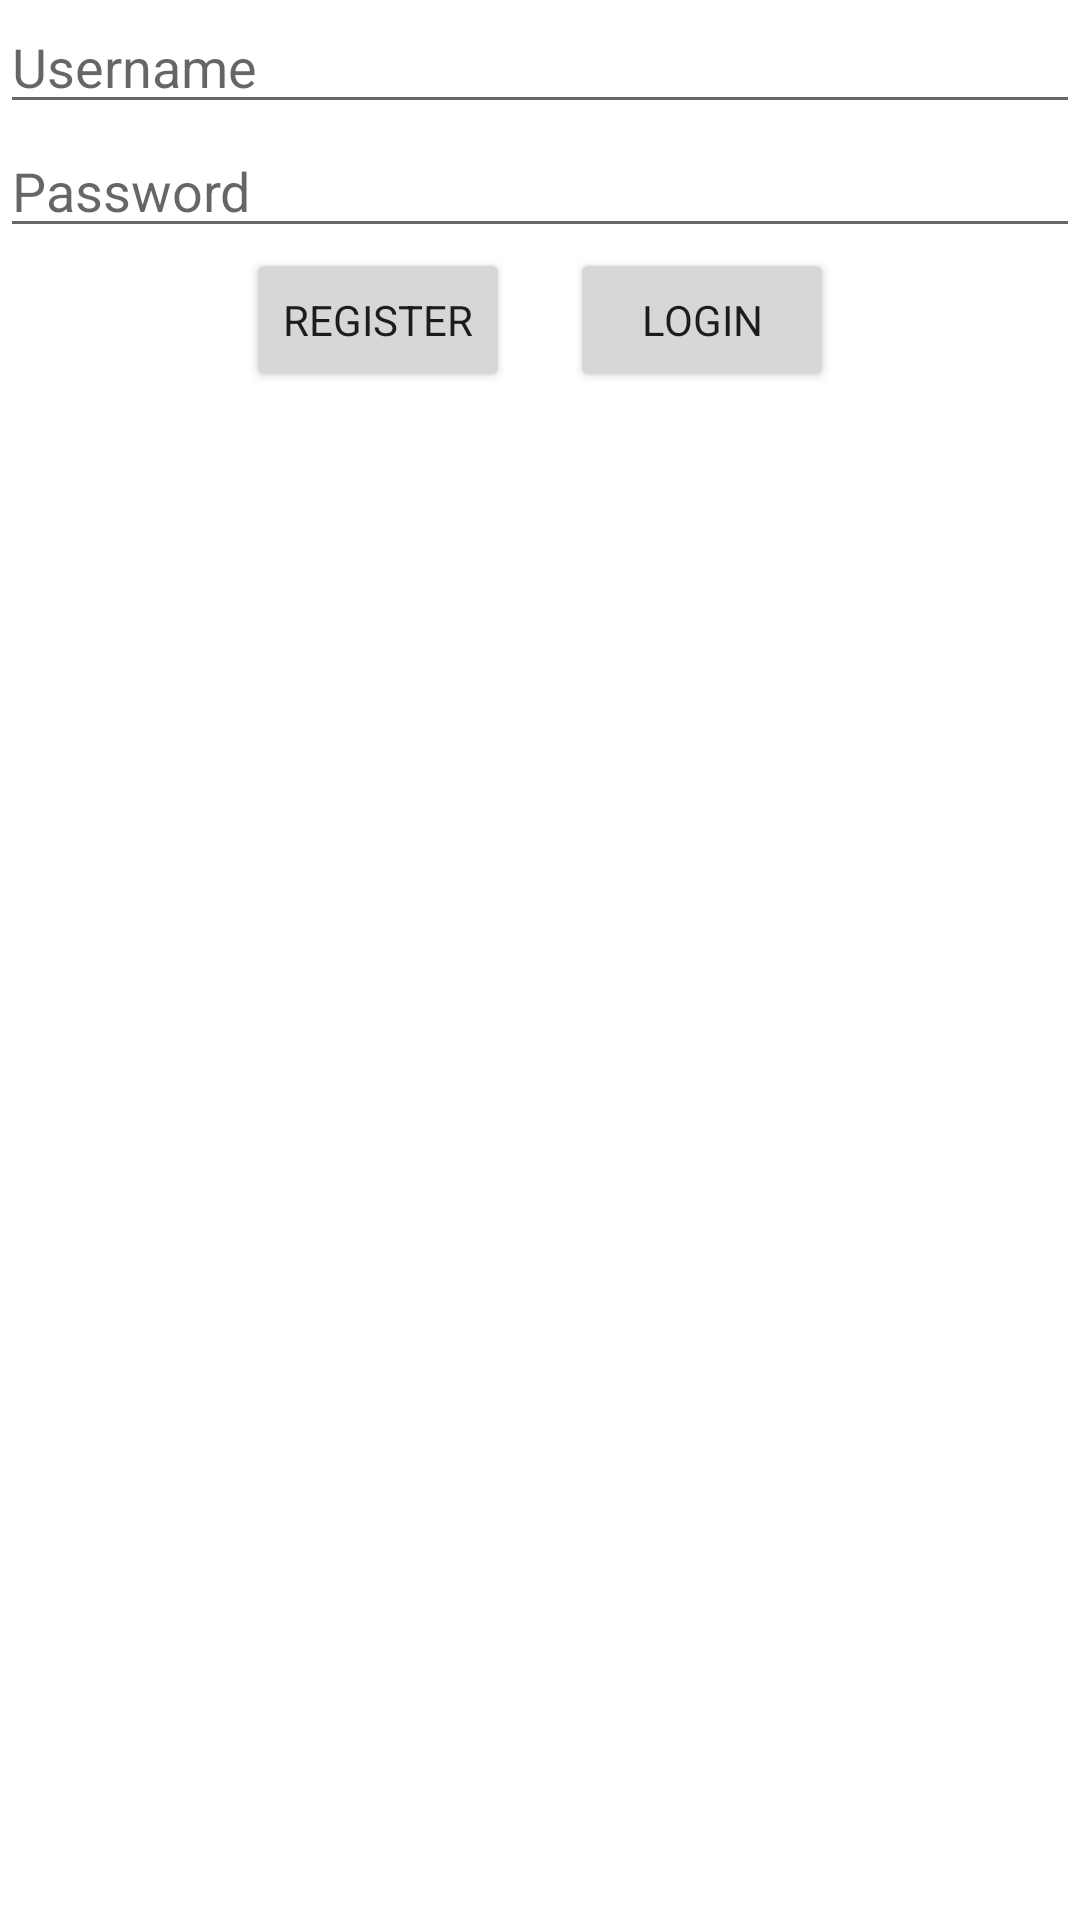

Layout XML and referenced resources for this Android screen:
<!-- AndroidManifest.xml: application theme Theme.Videogames -->
<!-- res/layout/fragment_login.xml -->
<?xml version="1.0" encoding="utf-8"?>
<LinearLayout xmlns:android="http://schemas.android.com/apk/res/android"
    xmlns:tools="http://schemas.android.com/tools"
    android:layout_width="fill_parent"
    android:layout_height="wrap_content"
    android:layout_gravity="center"
    android:layout_marginLeft="50dp"
    android:layout_marginRight="50dp"
    android:orientation="vertical"
    tools:context=".LoginFragment">

    <EditText
        android:id="@+id/inputUsername"
        android:layout_width="match_parent"
        android:layout_height="wrap_content"
        android:ems="10"
        android:hint="@string/hint_username"
        android:importantForAutofill="no"
        android:inputType="textPersonName" />

    <EditText
        android:id="@+id/inputPassword"
        android:layout_width="match_parent"
        android:layout_height="wrap_content"
        android:hint="@string/hint_password"
        android:importantForAutofill="no"
        android:inputType="textPassword" />

    <LinearLayout
        android:layout_width="wrap_content"
        android:layout_height="wrap_content"
        android:layout_gravity="center"
        android:orientation="horizontal">

        <Button
            android:id="@+id/buttonRegister"
            android:layout_width="wrap_content"
            android:layout_height="wrap_content"
            android:layout_marginEnd="10dp"
            android:layout_weight="1"
            android:text="@string/text_register" />

        <Button
            android:id="@+id/buttonLogin"
            android:layout_width="wrap_content"
            android:layout_height="wrap_content"
            android:layout_marginStart="10dp"
            android:layout_weight="1"
            android:text="@string/text_login" />
    </LinearLayout>
</LinearLayout>
<!-- resources referenced by this layout -->
<resources>
  <string name="hint_password">Password</string>
  <string name="hint_username">Username</string>
  <string name="text_login">Login</string>
  <string name="text_register">Register</string>
  <style name="Theme.Videogames" parent="Theme.MaterialComponents.DayNight.DarkActionBar">
          
          <item name="colorPrimary">@color/purple_500</item>
          <item name="colorPrimaryVariant">@color/purple_700</item>
          <item name="colorOnPrimary">@color/white</item>
          
          <item name="colorSecondary">@color/teal_200</item>
          <item name="colorSecondaryVariant">@color/teal_700</item>
          <item name="colorOnSecondary">@color/black</item>
          
          <item name="android:statusBarColor" tools:targetApi="l">?attr/colorPrimaryVariant</item>
          
          <item name="fontFamily">@font/comic_sans_ms</item>
      </style>
  <color name="purple_500">#FF6200EE</color>
  <color name="purple_700">#FF3700B3</color>
  <color name="white">#FFFFFFFF</color>
  <color name="teal_200">#FF03DAC5</color>
  <color name="teal_700">#FF018786</color>
  <color name="black">#FF000000</color>
</resources>
